The GitHub repository sjeanat3/Apple_Identification contains a labelled image folder "fruits-360" with 6 categories: apple braeburn, apple crimson snow, apple golden, apple granny smith, apple pink lady, apple red delicious. Examples follow, each with its label.

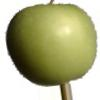
Label: apple granny smith

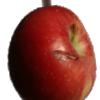
Label: apple braeburn

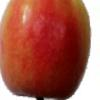
Label: apple pink lady

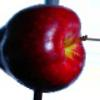
Label: apple red delicious

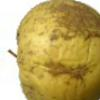
Label: apple golden

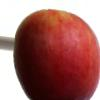
Label: apple crimson snow
